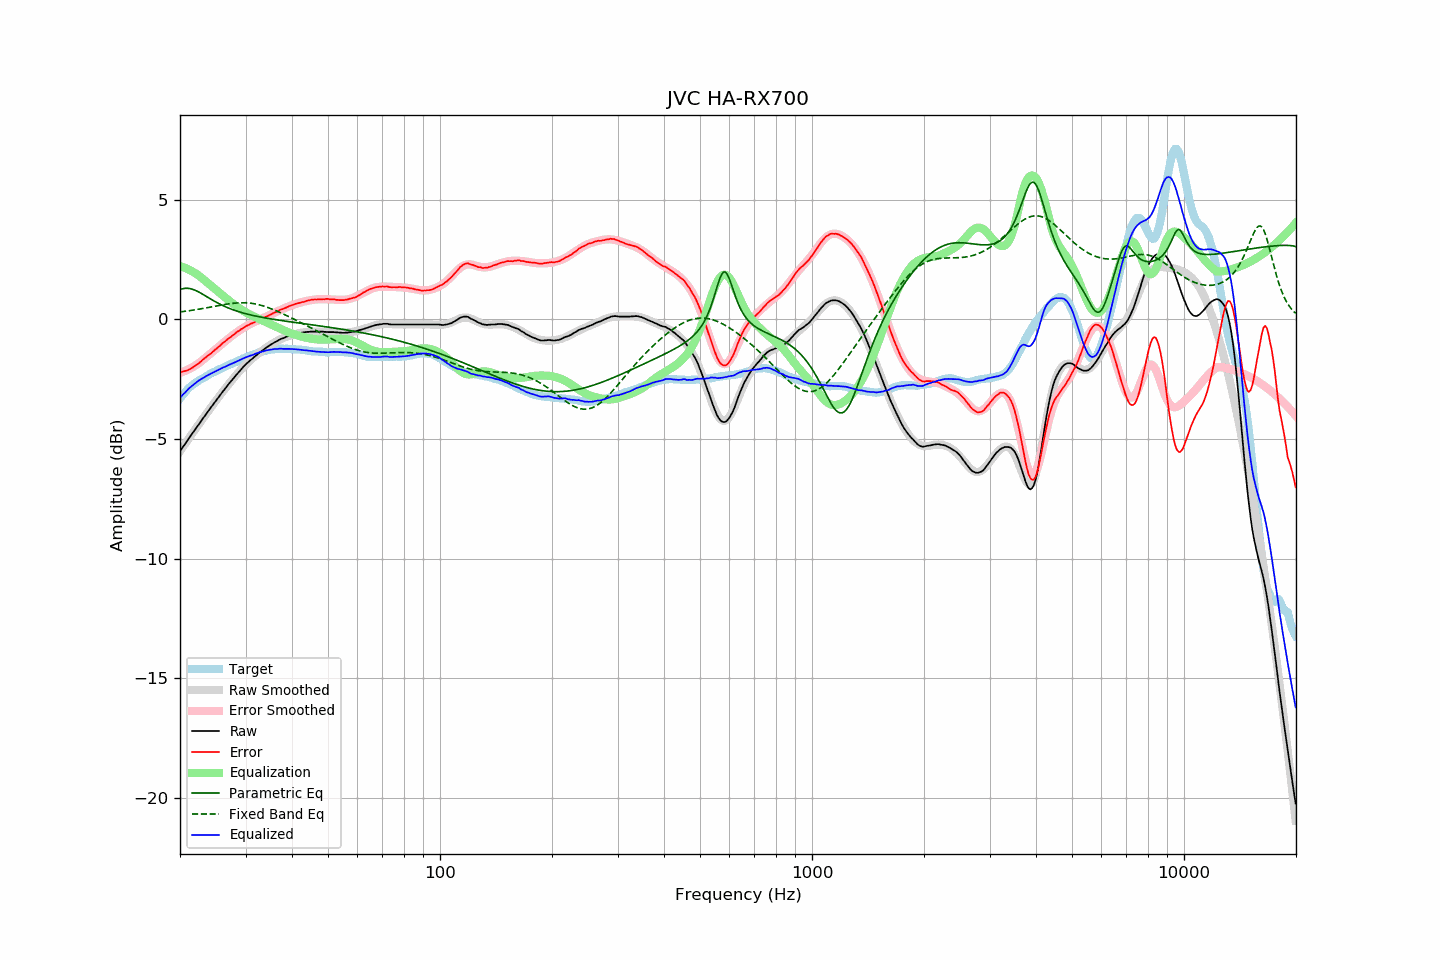

Data behind this chart, as committed beside it:
frequency, raw, error, smoothed, error_smoothed, equalization, parametric_eq, fixed_band_eq, equalized_raw, equalized_smoothed, target
20.00, -5.51, -2.21, -5.51, -2.23, 2.23, 1.25, 0.31, -3.28, -3.28, -3.31
20.20, -5.41, -2.19, -5.41, -2.21, 2.21, 1.27, 0.32, -3.20, -3.20, -3.22
20.40, -5.31, -2.17, -5.32, -2.18, 2.18, 1.29, 0.33, -3.13, -3.13, -3.14
20.61, -5.22, -2.15, -5.22, -2.16, 2.16, 1.30, 0.34, -3.07, -3.06, -3.07
20.81, -5.12, -2.14, -5.12, -2.13, 2.13, 1.30, 0.35, -2.99, -2.99, -2.98
21.02, -5.02, -2.12, -5.02, -2.10, 2.10, 1.30, 0.36, -2.93, -2.93, -2.90
21.23, -4.92, -2.08, -4.93, -2.06, 2.06, 1.29, 0.36, -2.86, -2.86, -2.84
21.44, -4.83, -2.05, -4.83, -2.03, 2.03, 1.27, 0.37, -2.80, -2.80, -2.78
21.66, -4.73, -2.00, -4.73, -1.99, 1.99, 1.25, 0.39, -2.74, -2.74, -2.73
21.87, -4.64, -1.96, -4.64, -1.95, 1.95, 1.23, 0.40, -2.69, -2.69, -2.68
22.09, -4.54, -1.91, -4.54, -1.91, 1.91, 1.20, 0.41, -2.63, -2.63, -2.63
22.31, -4.45, -1.87, -4.45, -1.86, 1.86, 1.17, 0.42, -2.59, -2.58, -2.58
22.54, -4.35, -1.81, -4.35, -1.81, 1.81, 1.13, 0.43, -2.54, -2.54, -2.54
22.76, -4.26, -1.76, -4.26, -1.76, 1.76, 1.09, 0.44, -2.50, -2.50, -2.50
22.99, -4.16, -1.69, -4.17, -1.71, 1.71, 1.06, 0.45, -2.46, -2.46, -2.47
23.22, -4.07, -1.64, -4.07, -1.65, 1.65, 1.02, 0.46, -2.42, -2.42, -2.43
23.45, -3.98, -1.59, -3.98, -1.60, 1.60, 0.98, 0.48, -2.38, -2.38, -2.39
23.69, -3.88, -1.53, -3.89, -1.54, 1.54, 0.93, 0.49, -2.34, -2.35, -2.35
23.92, -3.79, -1.48, -3.79, -1.48, 1.48, 0.89, 0.50, -2.31, -2.31, -2.31
24.16, -3.70, -1.44, -3.70, -1.43, 1.43, 0.85, 0.51, -2.27, -2.27, -2.26
24.40, -3.61, -1.38, -3.61, -1.37, 1.37, 0.81, 0.53, -2.24, -2.24, -2.23
24.65, -3.52, -1.32, -3.52, -1.31, 1.31, 0.78, 0.54, -2.21, -2.21, -2.20
24.89, -3.43, -1.26, -3.43, -1.26, 1.26, 0.74, 0.55, -2.17, -2.17, -2.17
25.14, -3.34, -1.21, -3.34, -1.20, 1.20, 0.70, 0.56, -2.14, -2.14, -2.13
25.39, -3.25, -1.15, -3.25, -1.15, 1.15, 0.67, 0.58, -2.10, -2.10, -2.10
25.65, -3.16, -1.10, -3.16, -1.09, 1.09, 0.63, 0.59, -2.07, -2.07, -2.07
25.91, -3.07, -1.03, -3.07, -1.03, 1.03, 0.60, 0.60, -2.04, -2.04, -2.05
26.16, -2.98, -0.96, -2.99, -0.98, 0.98, 0.57, 0.61, -2.00, -2.01, -2.02
26.43, -2.90, -0.93, -2.90, -0.92, 0.92, 0.54, 0.62, -1.98, -1.98, -1.98
26.69, -2.81, -0.86, -2.81, -0.87, 0.87, 0.51, 0.64, -1.95, -1.95, -1.95
26.96, -2.72, -0.80, -2.73, -0.81, 0.81, 0.48, 0.65, -1.91, -1.92, -1.92
27.23, -2.64, -0.76, -2.64, -0.76, 0.76, 0.45, 0.66, -1.89, -1.89, -1.88
27.50, -2.56, -0.71, -2.56, -0.70, 0.70, 0.43, 0.66, -1.86, -1.86, -1.85
27.77, -2.48, -0.65, -2.48, -0.65, 0.65, 0.40, 0.67, -1.83, -1.83, -1.83
28.05, -2.40, -0.61, -2.40, -0.60, 0.60, 0.38, 0.68, -1.80, -1.80, -1.79
28.33, -2.32, -0.55, -2.32, -0.55, 0.55, 0.35, 0.68, -1.77, -1.77, -1.77
28.62, -2.24, -0.50, -2.24, -0.51, 0.51, 0.33, 0.69, -1.74, -1.74, -1.74
28.90, -2.17, -0.47, -2.17, -0.46, 0.46, 0.31, 0.69, -1.71, -1.70, -1.70
29.19, -2.09, -0.41, -2.09, -0.42, 0.42, 0.29, 0.69, -1.67, -1.68, -1.69
29.48, -2.01, -0.38, -2.02, -0.37, 0.37, 0.27, 0.70, -1.64, -1.65, -1.64
29.78, -1.94, -0.33, -1.95, -0.33, 0.33, 0.25, 0.69, -1.61, -1.62, -1.62
30.08, -1.87, -0.28, -1.88, -0.29, 0.29, 0.24, 0.69, -1.58, -1.59, -1.59
30.38, -1.81, -0.25, -1.82, -0.26, 0.26, 0.22, 0.69, -1.56, -1.56, -1.56
30.68, -1.75, -0.22, -1.76, -0.22, 0.22, 0.20, 0.68, -1.53, -1.53, -1.53
30.99, -1.69, -0.18, -1.69, -0.19, 0.19, 0.19, 0.68, -1.51, -1.51, -1.51
31.30, -1.64, -0.16, -1.63, -0.15, 0.15, 0.17, 0.67, -1.49, -1.48, -1.48
31.61, -1.58, -0.13, -1.58, -0.12, 0.12, 0.16, 0.66, -1.46, -1.46, -1.45
31.93, -1.52, -0.09, -1.52, -0.09, 0.09, 0.14, 0.64, -1.43, -1.43, -1.44
32.24, -1.47, -0.06, -1.47, -0.06, 0.06, 0.13, 0.63, -1.41, -1.41, -1.42
32.57, -1.41, -0.02, -1.41, -0.03, 0.03, 0.11, 0.61, -1.39, -1.39, -1.39
32.89, -1.36, -0.00, -1.36, 0.00, -0.00, 0.10, 0.60, -1.37, -1.37, -1.36
33.22, -1.31, 0.03, -1.31, 0.03, -0.03, 0.09, 0.58, -1.35, -1.34, -1.34
33.55, -1.26, 0.06, -1.26, 0.06, -0.06, 0.07, 0.56, -1.33, -1.33, -1.32
33.89, -1.21, 0.10, -1.21, 0.10, -0.10, 0.06, 0.54, -1.31, -1.31, -1.31
34.23, -1.16, 0.12, -1.17, 0.13, -0.13, 0.05, 0.51, -1.29, -1.29, -1.29
34.57, -1.12, 0.16, -1.12, 0.16, -0.16, 0.04, 0.49, -1.28, -1.28, -1.28
34.92, -1.07, 0.20, -1.08, 0.19, -0.19, 0.03, 0.46, -1.27, -1.27, -1.27
35.27, -1.03, 0.22, -1.03, 0.22, -0.22, 0.02, 0.44, -1.26, -1.26, -1.25
35.62, -0.99, 0.26, -0.99, 0.25, -0.25, 0.00, 0.41, -1.25, -1.25, -1.25
35.97, -0.95, 0.29, -0.95, 0.29, -0.29, -0.01, 0.38, -1.24, -1.24, -1.25
... 635 more rows
